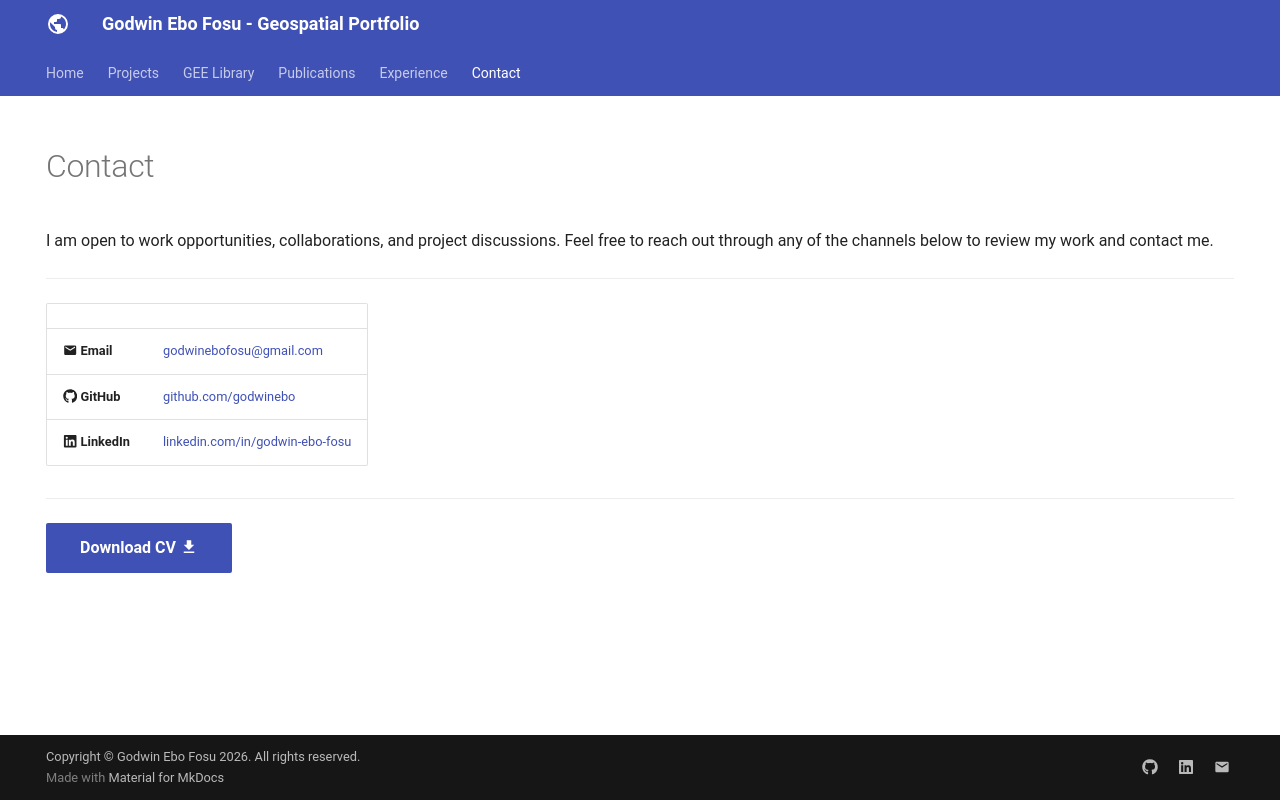

repository: godwinebo/godwinebo.github.io · page: contact/index.html · generator: mkdocs

---
hide:
  - toc
  - navigation
---
<!--
CHECKLIST FOR THIS PAGE:
- [ ] Replace [YOUR-EMAIL-ADDRESS] with your actual email
- [ ] Replace [YOUR-GITHUB-USERNAME] with your GitHub username
- [ ] Replace [YOUR-LINKEDIN-USERNAME] with your LinkedIn username
- [ ] Replace [YOUR-NAME] in the CV link with the actual filename of your PDF
- [ ] Delete the Twitter/X row if you don't use it
- [ ] Delete the ResearchGate row if not applicable
| :material-school: **ResearchGate** | [researchgate.net/profile/[YOUR-PROFILE]](https://www.researchgate.net/profile/[YOUR-PROFILE]) |

-->

# Contact

I am open to work opportunities, collaborations, and project discussions.
Feel free to reach out through any of the channels below to review my work and contact me.

---

| | |
|---|---|
| :material-email: **Email** | [godwinebofosu@gmail.com](mailto:godwinebofosu@gmail.com) |
| :fontawesome-brands-github: **GitHub** | [github.com/godwinebo](https://github.com/godwinebo) |
| :fontawesome-brands-linkedin: **LinkedIn** | [linkedin.com/in/godwin-ebo-fosu](https://linkedin.com/in/godwin-ebo-fosu-5a1752246/?isSelfProfile=true) |

---

[Download CV :material-download:](assets/Godwin-CV.pdf){ .md-button .md-button--primary }
